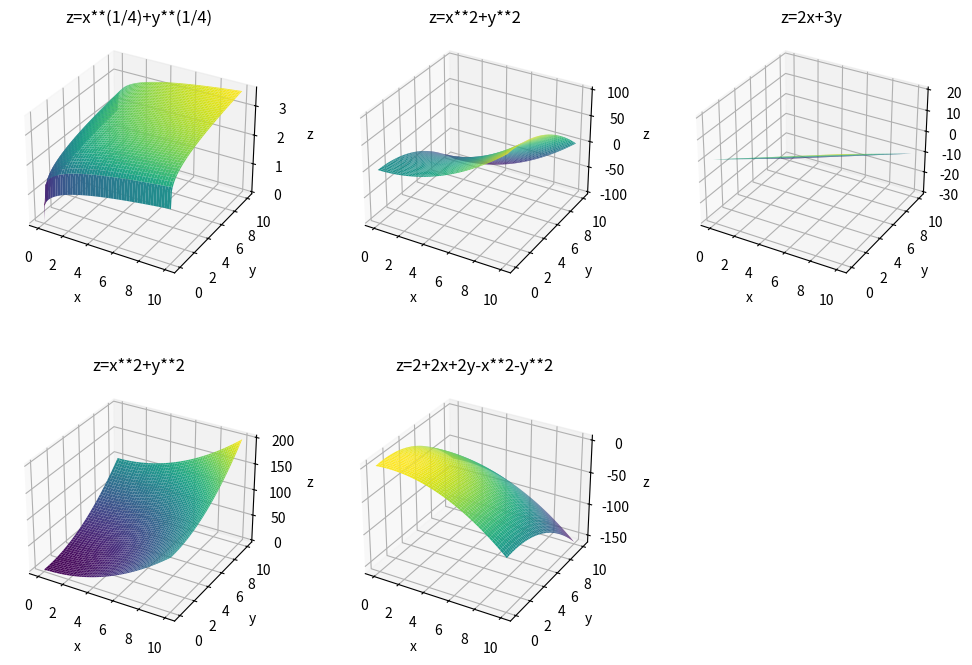

Recreate this plot in Python.
import numpy as np
from matplotlib import pyplot as plt

fig = plt.figure()
fig.set_size_inches(12, 8)
fig.subplots_adjust(wspace=0.3, hspace=0.3)
x = np.linspace(0, 10, 100)
y = np.linspace(0, 10, 100)
x, y = np.meshgrid(x, y)

z = x**(1/4) + y**(1/4)
ax = fig.add_subplot(231, projection='3d')
ax.plot_surface(x, y, z, cmap="viridis")
# ax.plot(x, y, z)
ax.set_xlabel('x')
ax.set_ylabel('y')
ax.set_zlabel('z')
ax.set_title('z=x**(1/4)+y**(1/4)')

z = x**2 - y**2
ax = fig.add_subplot(232, projection='3d')
ax.plot_surface(x, y, z, cmap="viridis")
# ax.plot(x, y, z)
ax.set_xlabel('x')
ax.set_ylabel('y')
ax.set_zlabel('z')
ax.set_title('z=x**2+y**2')

z = 2*x - 3*y
ax = fig.add_subplot(233, projection='3d')
ax.plot_surface(x, y, z, cmap="viridis")
# ax.plot(x, y, z)
ax.set_xlabel('x')
ax.set_ylabel('y')
ax.set_zlabel('z')
ax.set_title('z=2x+3y')

z = x**2 + y**2
ax = fig.add_subplot(234, projection='3d')
ax.plot_surface(x, y, z, cmap="viridis")
# ax.plot(x, y, z)
ax.set_xlabel('x')
ax.set_ylabel('y')
ax.set_zlabel('z')
ax.set_title('z=x**2+y**2')

z = 2 + 2*x + 2*y - x**2 - y**2
ax = fig.add_subplot(235, projection='3d')
ax.plot_surface(x, y, z, cmap="viridis")
# ax.plot(x, y, z)
ax.set_xlabel('x')
ax.set_ylabel('y')
ax.set_zlabel('z')
ax.set_title('z=2+2x+2y-x**2-y**2')

plt.show()
